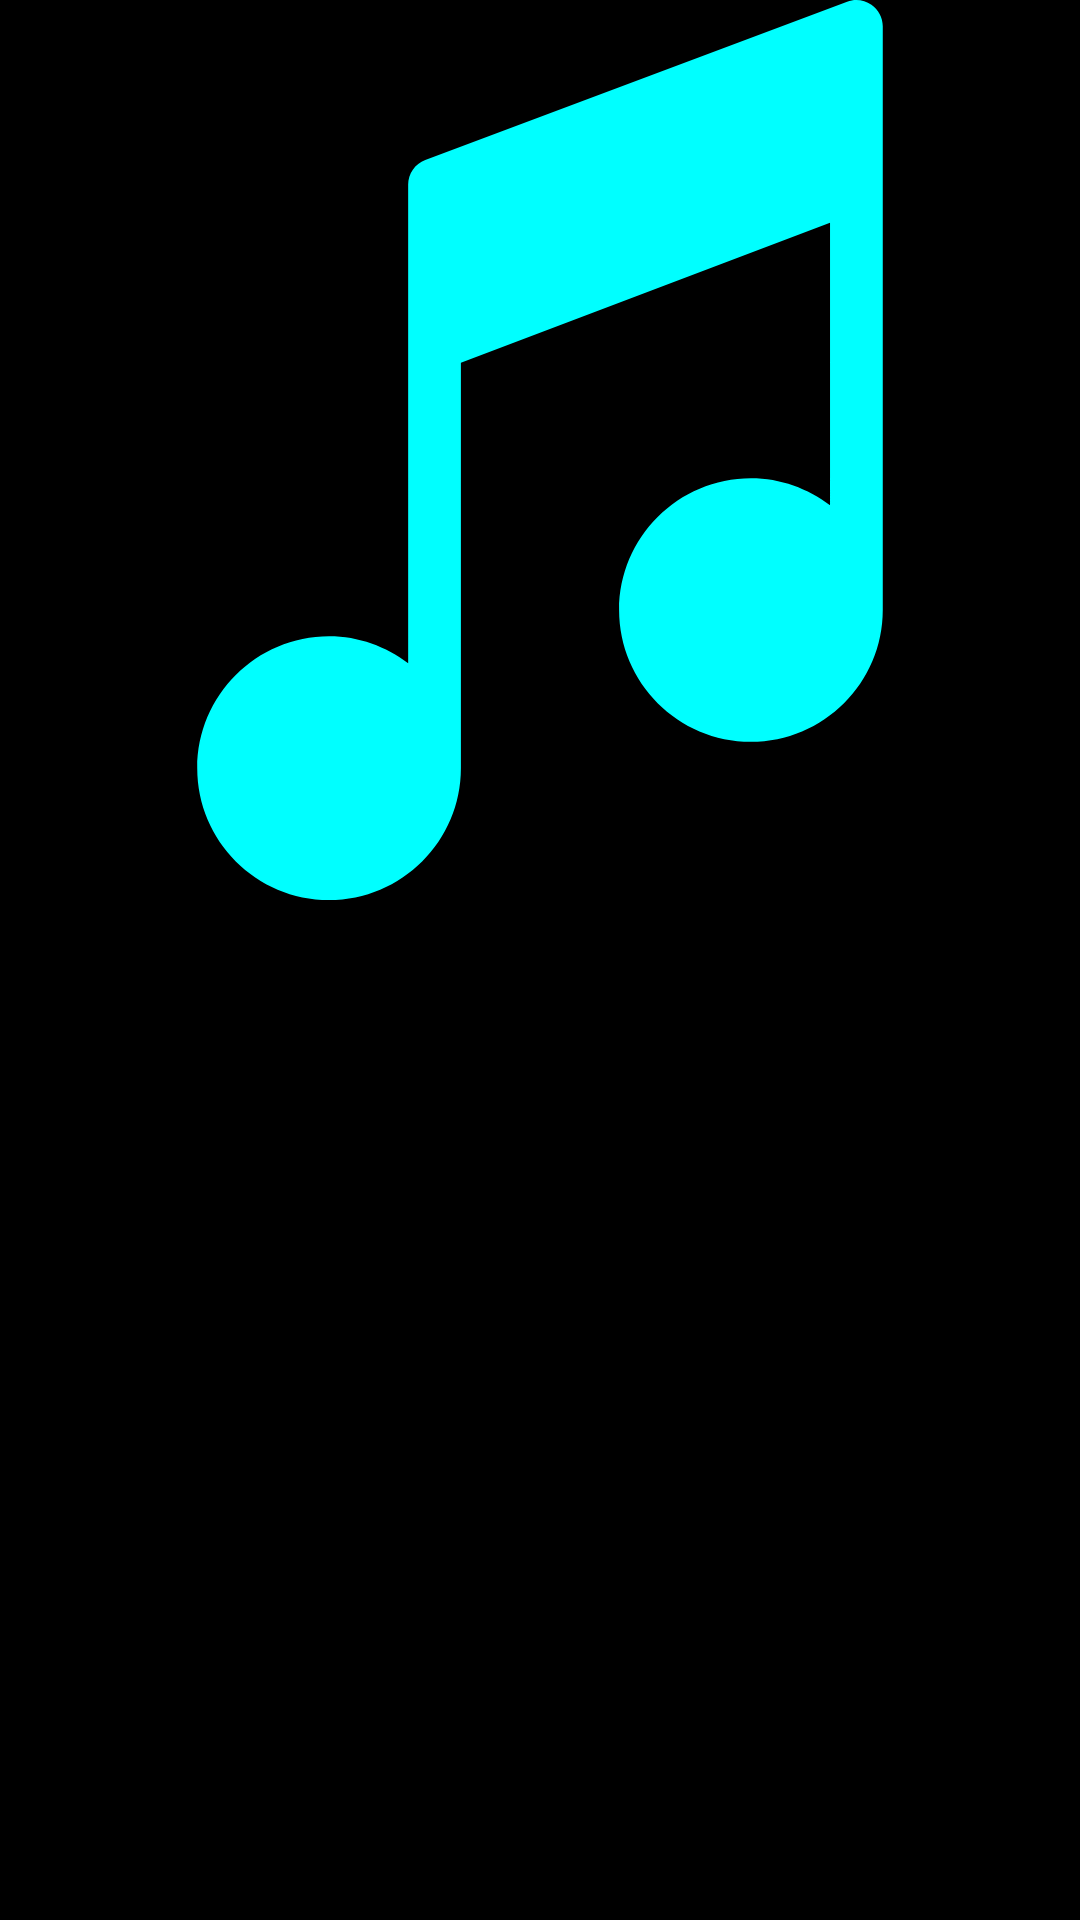

Layout XML and referenced resources for this Android screen:
<!-- AndroidManifest.xml: application theme AppTheme -->
<!-- res/layout/activity_album_details.xml -->
<?xml version="1.0" encoding="utf-8"?>
<RelativeLayout xmlns:android="http://schemas.android.com/apk/res/android"
    xmlns:app="http://schemas.android.com/apk/res-auto"
    xmlns:tools="http://schemas.android.com/tools"
    android:layout_width="match_parent"
    android:layout_height="match_parent"
    android:background="@color/colorPrimaryDark"
    tools:context=".AlbumDetails">

    <ImageView
        android:layout_width="match_parent"
        android:layout_height="300dp"
        android:id="@+id/albumPhoto"
        android:src="@drawable/music_note"
        />

    <androidx.recyclerview.widget.RecyclerView
        android:layout_width="match_parent"
        android:layout_height="match_parent"
        android:id="@+id/recyclerView"
        android:layout_below="@+id/albumPhoto"
        tools:ignore="UnknownId" />

</RelativeLayout>
<!-- resources referenced by this layout -->
<resources>
  <color name="colorPrimaryDark">#000000</color>
  <!-- drawable music_note (drawable-v24) -->
  <vector xmlns:android="http://schemas.android.com/apk/res/android" xmlns:aapt="http://schemas.android.com/aapt"
      android:viewportWidth="512"
      android:viewportHeight="512.0007"
      android:width="640dp"
      android:height="640dp"
      android:tint="@color/sblue">
      <group
          android:translateX="61"
          android:translateY="-0">
          <path
              android:pathData="M75 512c41.351562 0 75 -33.644531 75 -75v-230.597656l209.996094 -79.746094v160.730469c-12.574219 -9.519531 -28.050782 -15.382813 -45 -15.382813 -41.351563 0 -75 33.644532 -75 74.996094 0 41.355469 33.648437 75 75 75 41.351562 0 75 -33.644531 75 -75v-331.996094c0 -4.921875 -2.417969 -9.519531 -6.460938 -12.332031 -4.011718 -2.78125 -9.183594 -3.457031 -13.8125 -1.714844l-239.996094 90c-5.84375 2.195313 -9.726562 7.792969 -9.726562 14.046875v272.378906c-12.574219 -9.515624 -28.054688 -15.382812 -45 -15.382812 -41.351562 0 -75 33.648438 -75 75s33.648438 75 75 75zm0 0"
              android:fillColor="#000000" />
      </group>
  </vector>
  <style name="AppTheme" parent="Theme.AppCompat.Light.DarkActionBar">
          
  
          <item name="colorPrimaryDark">@color/colorPrimaryDark</item>
  
      </style>
  <color name="sblue">#00ffff</color>
</resources>
